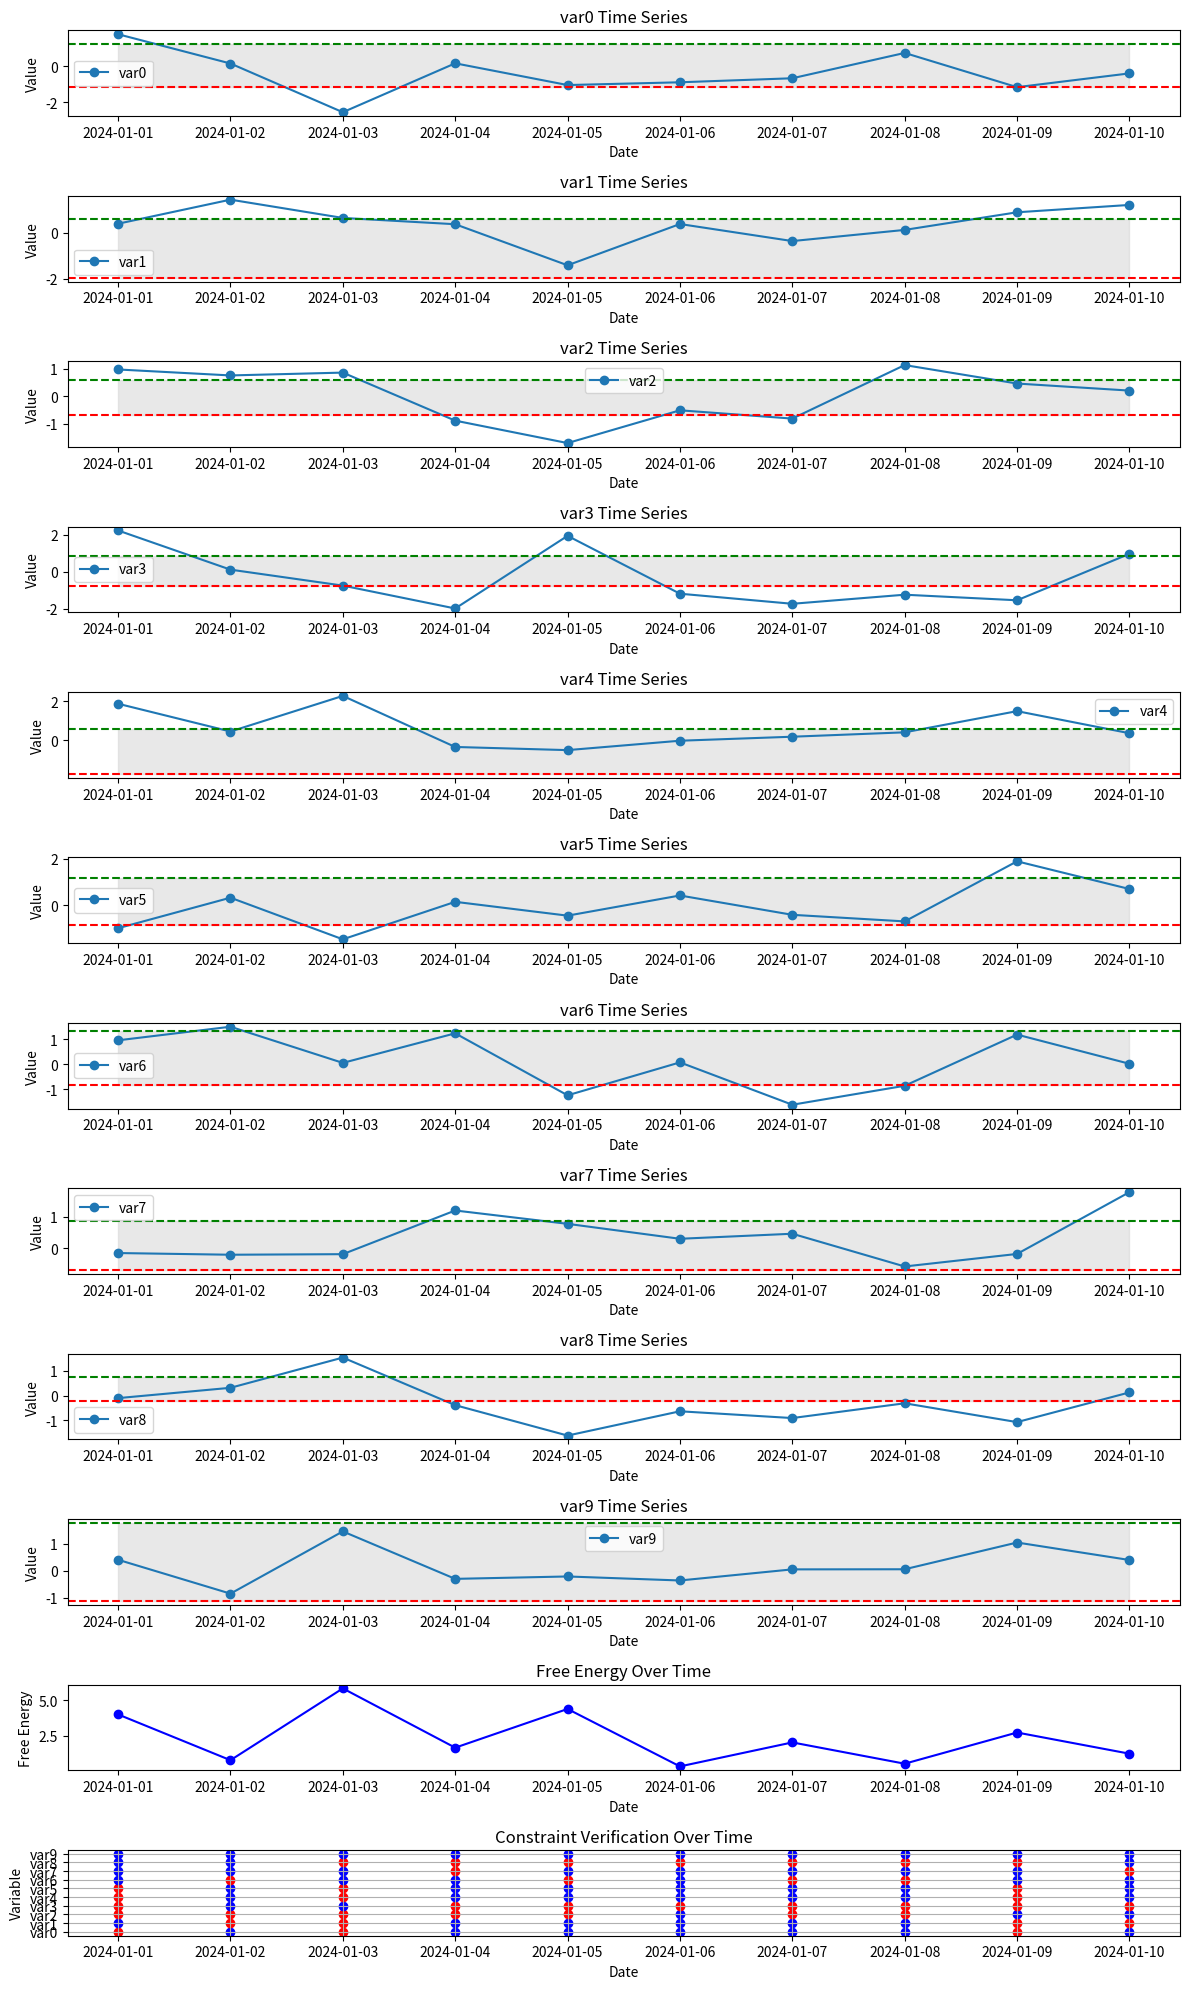

Recreate this plot in Python.
"""
Perplexity prompt-response trace:
[redacted]

"""


import pandas as pd
import numpy as np
import matplotlib.pyplot as plt

# Create example DataFrame with 10 time-series variables
np.random.seed(0)
date_range = pd.date_range(start='2024-01-01', periods=10, freq='D')
variables = pd.DataFrame(np.random.randn(10, 10), 
                        index=date_range, 
                        columns=[f'var{i}' for i in range(10)])

# Define expected ranges for each variable
expected_ranges = {f'var{i}': (np.random.uniform(-2, 0), 
                              np.random.uniform(0, 2)) 
                  for i in range(10)}

class Observation:
    def __init__(self, time, values, constraint_verification):
        self.time = time
        self.values = values
        self.free_energy = compute_free_energy(values)
        self.constraint_verification = constraint_verification

def compute_free_energy(new_observation):
    free_energy = 0
    for i in range(10):
        lower_bound, upper_bound = expected_ranges[f'var{i}']
        if new_observation[i] < lower_bound:
            free_energy += (lower_bound - new_observation[i])**2
        elif new_observation[i] > upper_bound:
            free_energy += (new_observation[i] - upper_bound)**2
    return free_energy

def check_constraints(new_observation):
    constraint_verification = []
    for i in range(10):
        lower_bound, upper_bound = expected_ranges[f'var{i}']
        if lower_bound <= new_observation[i] <= upper_bound:
            constraint_verification.append(1)
        else:
            constraint_verification.append(0)
    return constraint_verification

def process_observations(variables):
    observations = []
    free_energy_data = []
    constraint_verification_list = []
    
    for i in range(len(variables)):
        new_observation = variables.iloc[i].values
        constraint_verification = check_constraints(new_observation)
        observation = Observation(variables.index[i], new_observation, constraint_verification)
        observations.append(observation)
        free_energy_data.append(observation.free_energy)
        constraint_verification_list.append(constraint_verification)
    
    return observations, free_energy_data, constraint_verification_list

def plot_time_series_and_metrics(variables, expected_ranges, free_energy_data, constraint_verification_list):
    fig, axes = plt.subplots(len(variables.columns) + 2, 1, figsize=(12, 20))
    date_range = variables.index

    # Plot individual variable time series
    for i, col in enumerate(variables.columns):
        axes[i].plot(date_range, variables[col], marker='o', label=col)
        lower_bound, upper_bound = expected_ranges[col]
        axes[i].axhline(y=lower_bound, color='r', linestyle='--')
        axes[i].axhline(y=upper_bound, color='g', linestyle='--')
        axes[i].fill_between(date_range, lower_bound, upper_bound, 
                           color='lightgrey', alpha=0.5)
        axes[i].set_title(f'{col} Time Series')
        axes[i].set_xlabel('Date')
        axes[i].set_ylabel('Value')
        axes[i].legend()

    # Plot free energy
    axes[-2].plot(date_range, free_energy_data, color='b', marker='o')
    axes[-2].set_title('Free Energy Over Time')
    axes[-2].set_xlabel('Date')
    axes[-2].set_ylabel('Free Energy')

    # Plot constraint verification
    constraint_verification_array = np.array(constraint_verification_list)
    for var_idx in range(10):
        for t in range(len(date_range)):
            color = 'blue' if constraint_verification_array[t, var_idx] == 1 else 'red'
            axes[-1].scatter(date_range[t], f'var{var_idx}', c=color)
    
    axes[-1].set_title('Constraint Verification Over Time')
    axes[-1].set_xlabel('Date')
    axes[-1].set_ylabel('Variable')
    axes[-1].grid(True)

    plt.tight_layout()
    plt.show()

# Execute the analysis
observations, free_energy_data, constraint_verification_list = process_observations(variables)
plot_time_series_and_metrics(variables, expected_ranges, free_energy_data, constraint_verification_list)